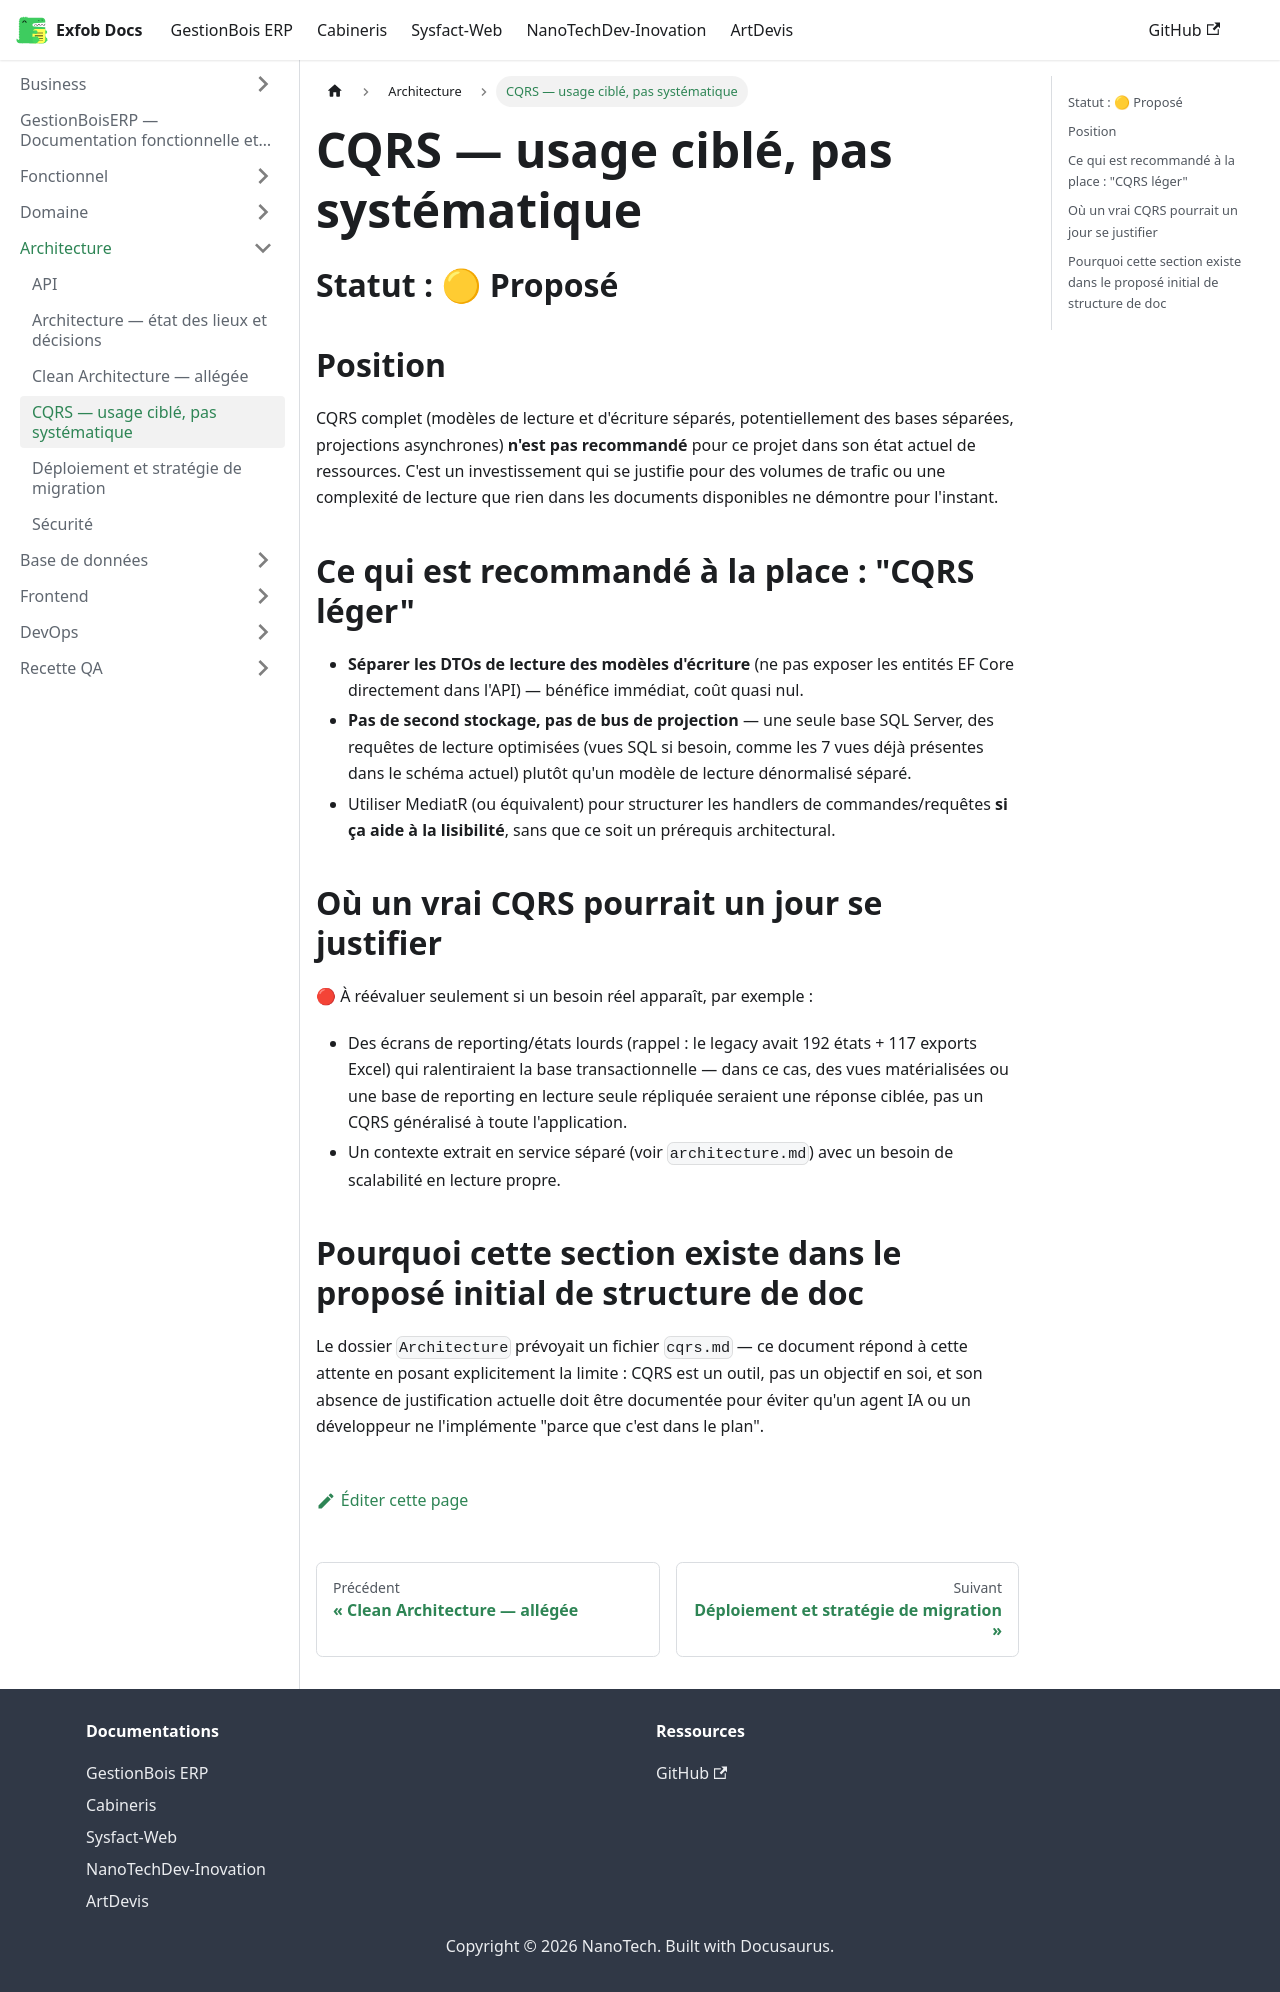

repository: CamertechDev/nanotech-docs · page: erp/Architecture/cqrs/index.html · generator: docusaurus

# CQRS — usage ciblé, pas systématique

## Statut : 🟡 Proposé

## Position

CQRS complet (modèles de lecture et d'écriture séparés, potentiellement des bases séparées,
projections asynchrones) **n'est pas recommandé** pour ce projet dans son état actuel de
ressources. C'est un investissement qui se justifie pour des volumes de trafic ou une
complexité de lecture que rien dans les documents disponibles ne démontre pour l'instant.

## Ce qui est recommandé à la place : "CQRS léger"

- **Séparer les DTOs de lecture des modèles d'écriture** (ne pas exposer les entités EF Core
  directement dans l'API) — bénéfice immédiat, coût quasi nul.
- **Pas de second stockage, pas de bus de projection** — une seule base SQL Server, des
  requêtes de lecture optimisées (vues SQL si besoin, comme les 7 vues déjà présentes dans le
  schéma actuel) plutôt qu'un modèle de lecture dénormalisé séparé.
- Utiliser MediatR (ou équivalent) pour structurer les handlers de commandes/requêtes **si
  ça aide à la lisibilité**, sans que ce soit un prérequis architectural.

## Où un vrai CQRS pourrait un jour se justifier

🔴 À réévaluer seulement si un besoin réel apparaît, par exemple :
- Des écrans de reporting/états lourds (rappel : le legacy avait 192 états + 117 exports
  Excel) qui ralentiraient la base transactionnelle — dans ce cas, des vues matérialisées ou
  une base de reporting en lecture seule répliquée seraient une réponse ciblée, pas un CQRS
  généralisé à toute l'application.
- Un contexte extrait en service séparé (voir `architecture.md`) avec un besoin de
  scalabilité en lecture propre.

## Pourquoi cette section existe dans le proposé initial de structure de doc

Le dossier `Architecture` prévoyait un fichier `cqrs.md` — ce document répond à cette
attente en posant explicitement la limite : CQRS est un outil, pas un objectif en soi, et son
absence de justification actuelle doit être documentée pour éviter qu'un agent IA ou un
développeur ne l'implémente "parce que c'est dans le plan".
